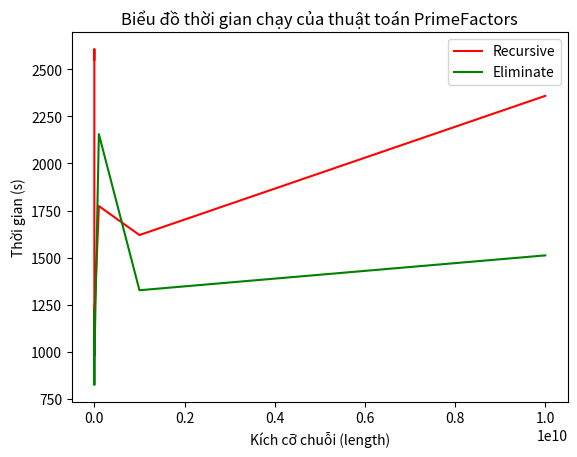

Here is the Python script that generated this plot:
import time
import matplotlib.pyplot as plt

# Đệ quy
def primeFactorRecursive(n, factor=2, arrayPrimeFactor=None):
    if arrayPrimeFactor is None:
        arrayPrimeFactor = []
    
    # Điều kiện dừng: nếu n = 1, trả về danh sách các thừa số nguyên tố
    if n == 1:
        return arrayPrimeFactor
    # Nếu factor là một thừa số của n, chia n cho factor và lưu factor vào danh sách
    elif n % factor == 0:
        arrayPrimeFactor.append(factor)
        return primeFactorRecursive(n // factor, factor, arrayPrimeFactor)
    else:
        # Tăng factor và tiếp tục tìm kiếm thừa số tiếp theo
        return primeFactorRecursive(n, factor+1, arrayPrimeFactor)


# Khử đệ quy
def primeFactorEliminateRecursive(number):
    arrayPrimeFactor = []
    i = 2
    while (number > 1):
        while (number % i == 0):
            arrayPrimeFactor.append(i)
            number //= i
        i += 1
    return arrayPrimeFactor


# Vẽ đồ thị thời gian so sánh
def data():
    nameTime = [10**1, 10**2, 10**3, 10**4, 10**5, 10**6, 10**7, 10**8, 10**9, 10**10]
    listTimeRecursive = []
    listTimeEliminate = []
    for i in range(len(nameTime)):
        start1 = time.perf_counter_ns()
        primeFactorRecursive(nameTime[i])
        end1 = time.perf_counter_ns()
        spaceRecursive = end1 - start1
        listTimeRecursive.append(spaceRecursive)

        start2 = time.perf_counter_ns()
        primeFactorEliminateRecursive(nameTime[i])
        end2 = time.perf_counter_ns()
        spaceEliminate = end2 - start2
        listTimeEliminate.append(spaceEliminate)

    return nameTime, listTimeRecursive, listTimeEliminate


if __name__ == "__main__":
    nameTime, listTimeRecursive, listTimeEliminate = data()
    plt.plot(nameTime, listTimeRecursive, color='red', label='Recursive')
    plt.plot(nameTime, listTimeEliminate, color='green', label='Eliminate')
    plt.title('Biểu đồ thời gian chạy của thuật toán PrimeFactors')

    plt.xlabel('Kích cỡ chuỗi (length)')
    plt.ylabel('Thời gian (s)')

    plt.legend(loc='best') # thêm chú thích
    plt.show()
